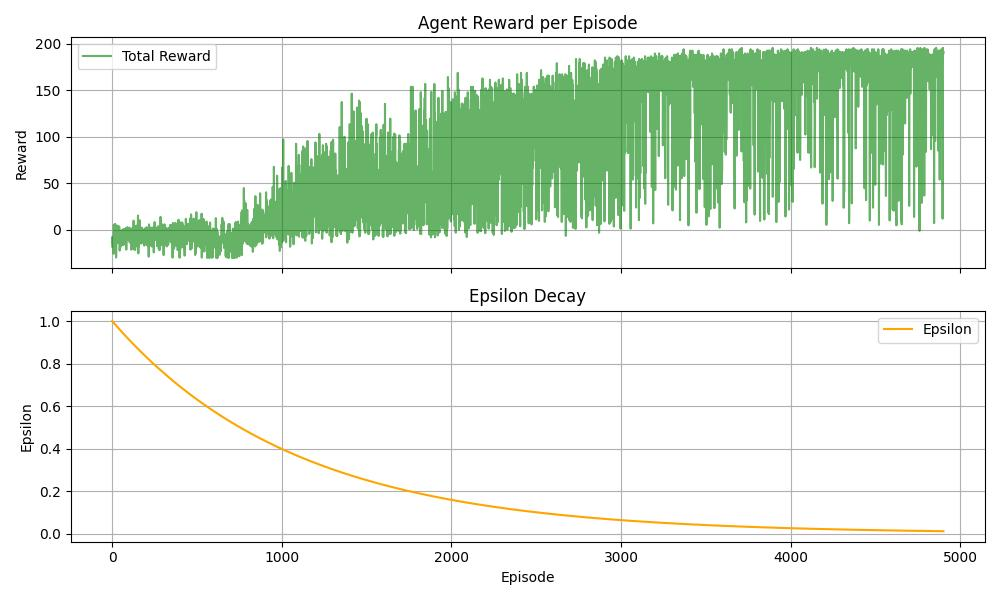

The table this chart was drawn from, first rows:
-1.821399999999990627e+01, 1.000000000000000000e+00
-7.807999999999948315e+00, 9.990793899844617743e-01
-1.030999999999994188e+01, 9.981596274917242662e-01
-1.506800000000031936e+01, 9.972407117415494904e-01
-8.286000000000129262e+00, 9.963226419544177759e-01
-8.831999999999943896e+00, 9.954054173515269888e-01
-1.379800000000003379e+01, 9.944890371547921992e-01
-1.176200000000016566e+01, 9.935735005868445713e-01
-1.613000000000032941e+01, 9.926588068710309187e-01
-2.605000000000049099e+01, 9.917449552314132610e-01
5.167999999999878469e+00, 9.908319448927677131e-01
-1.320000000000018758e+01, 9.899197750805842633e-01
-3.260000000000271569e+00, 9.890084450210657740e-01
-4.808000000000012264e+00, 9.880979539411275381e-01
-9.869999999999961915e+00, 9.871883010683965010e-01
-3.224000000000237343e+00, 9.862794856312108172e-01
-1.216600000000035564e+01, 9.853715068586188508e-01
6.119999999999924611e+00, 9.844643639803788426e-01
-9.869999999999990337e+00, 9.835580562269580218e-01
-1.229800000000014037e+01, 9.826525828295321618e-01
-6.295999999999947860e+00, 9.817479430199848034e-01
-8.920000000000309903e-01, 9.808441360309065882e-01
4.571999999999986741e+00, 9.799411610955945928e-01
-3.002200000000045321e+01, 9.790390174480518848e-01
-7.714000000000132751e+00, 9.781377043229865231e-01
-7.212000000000161393e+00, 9.772372209558112255e-01
-1.327600000000019342e+01, 9.763375665826425909e-01
-6.736000000000146315e+00, 9.754387404403004336e-01
-7.346000000000156405e+00, 9.745407417663071170e-01
1.048000000000005372e+00, 9.736435697988869986e-01
-1.418800000000007344e+01, 9.727472237769657637e-01
-6.344000000000061590e+00, 9.718517029401696483e-01
-1.436999999999994593e+01, 9.709570065288249952e-01
4.155999999999886896e+00, 9.700631337839575874e-01
4.191999999999930893e+00, 9.691700839472916496e-01
-1.283399999999994634e+01, 9.682778562612497364e-01
-4.843999999999963890e+00, 9.673864499689517338e-01
-2.748000000000150767e+00, 9.664958643142143035e-01
-2.915999999999978609e+00, 9.656060985415503284e-01
-9.786000000000145249e+00, 9.647171518961681347e-01
-1.477399999999992275e+01, 9.638290236239710485e-01
3.263999999999877666e+00, 9.629417129715563961e-01
-3.760000000000046416e+00, 9.620552191862152824e-01
-7.869999999999981455e+00, 9.611695415159315914e-01
-2.267799999999990135e+01, 9.602846792093817641e-01
-1.801200000000062929e+01, 9.594006315159336884e-01
-1.028599999999995340e+01, 9.585173976856463662e-01
-1.950000000000054357e+01, 9.576349769692693581e-01
-1.221199999999991803e+01, 9.567533686182417840e-01
-1.376200000000030954e+01, 9.558725718846918795e-01
-8.762000000000254474e+00, 9.549925860214365514e-01
-7.831999999999949225e+00, 9.541134102819804896e-01
-1.722600000000024778e+01, 9.532350439205156123e-01
-8.800000000000052225e-01, 9.523574861919203993e-01
-1.081000000000006445e+01, 9.514807363517593375e-01
-6.224000000000133426e+00, 9.506047936562822542e-01
-6.798000000000170573e+00, 9.497296573624236515e-01
-1.576199999999995072e+01, 9.488553267278021508e-01
-7.786000000000212751e+00, 9.479818010107197157e-01
-3.391999999999969706e+00, 9.471090794701613191e-01
-9.688000000000190681e+00, 9.462371613657939440e-01
... 4,840 more rows
